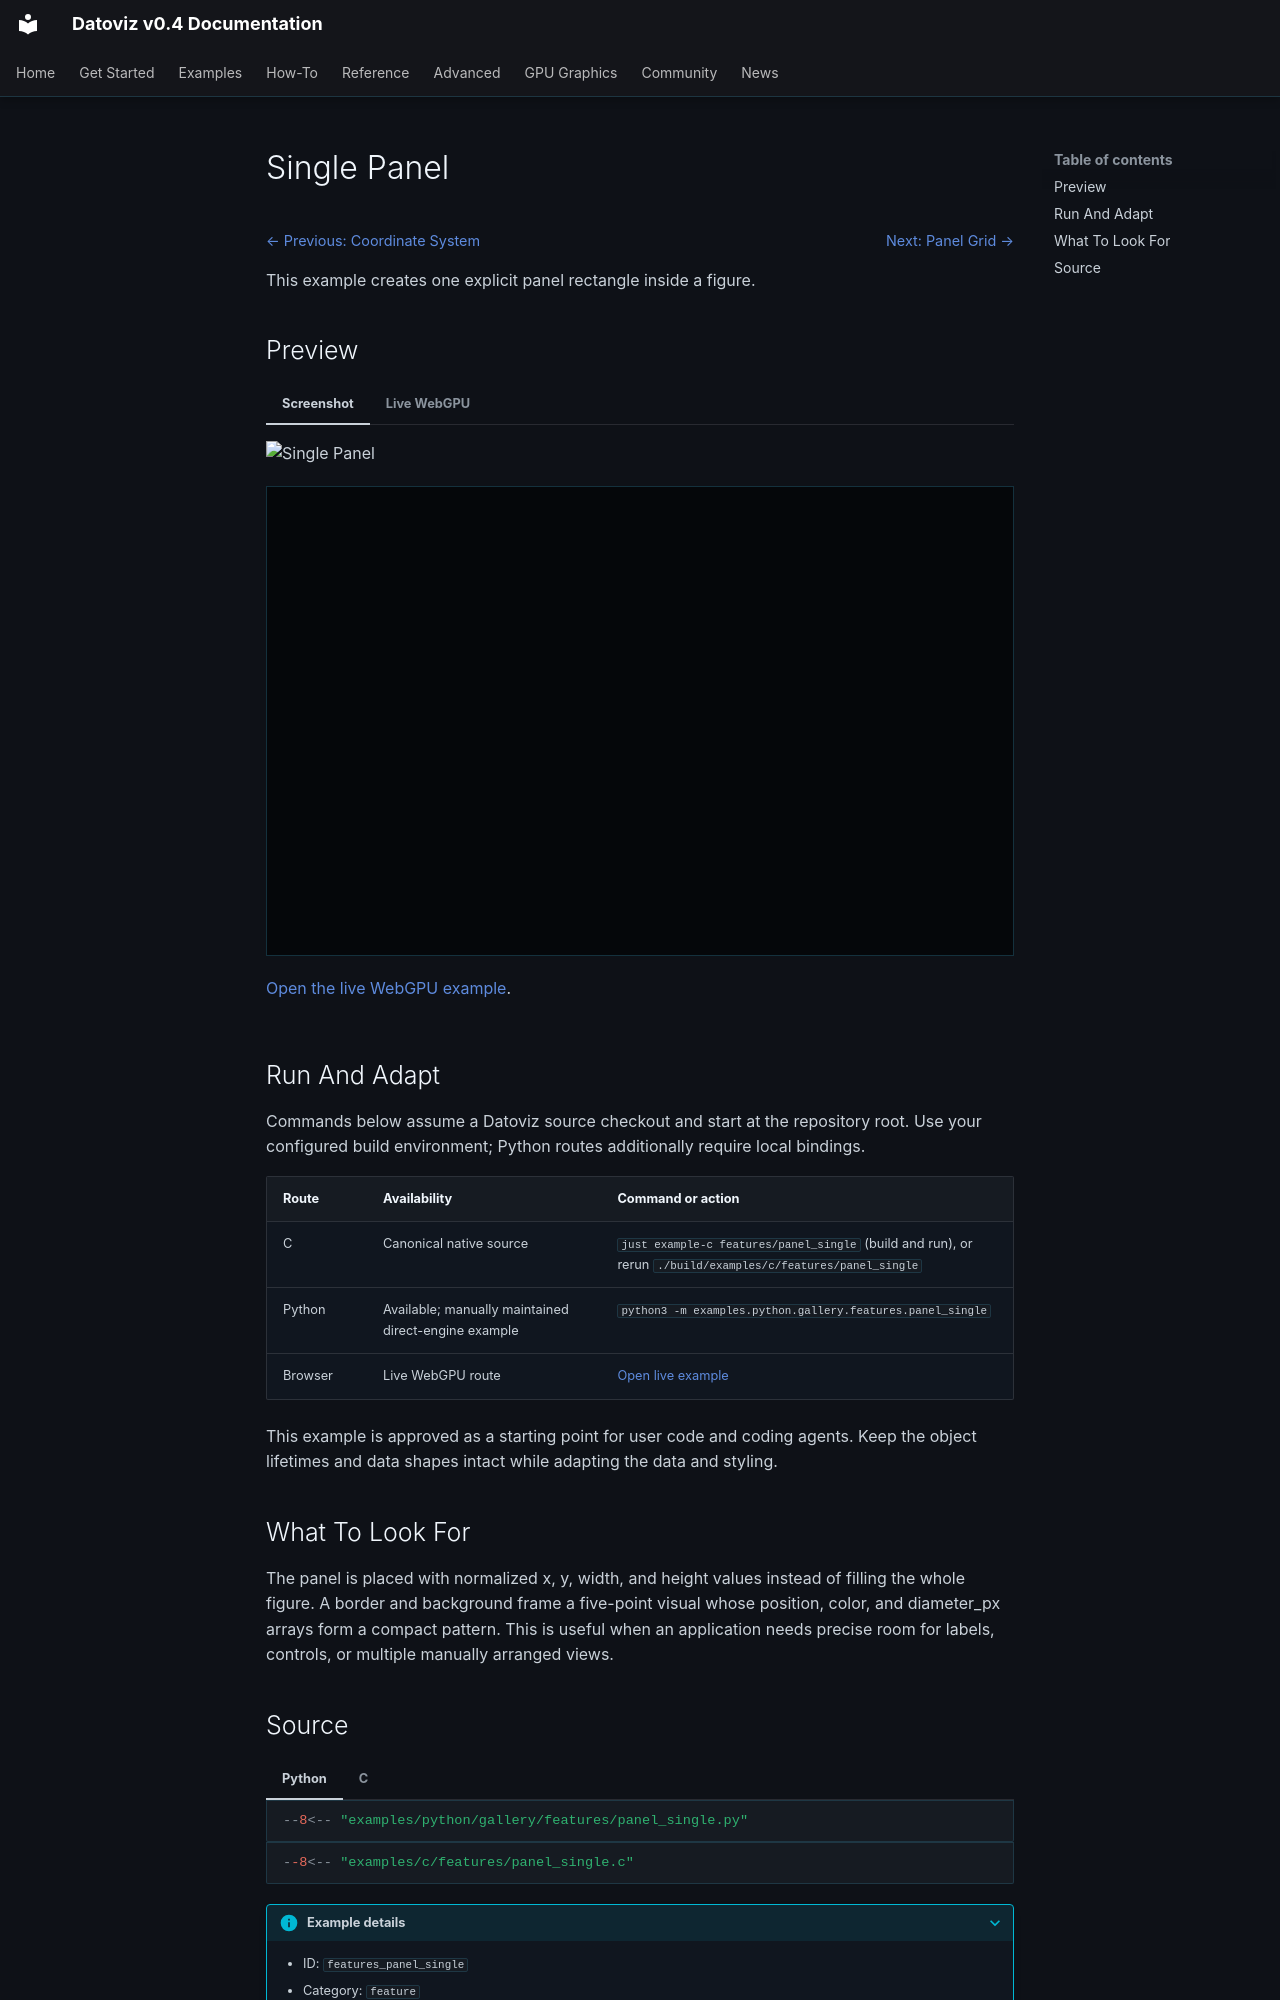

repository: datoviz/datoviz · page: examples/features/panel-single/index.html · generator: mkdocs

# Single Panel

<!-- WARNING: generated by tools/build_gallery.py from examples/c/MANIFEST.yaml -->

<nav class="dvz-example-nav dvz-example-nav--top" aria-label="Example navigation">
<div class="dvz-example-nav__siblings">
<span class="dvz-example-nav__previous"><a href="../coordinate-system/">← Previous: Coordinate System</a></span>
<span class="dvz-example-nav__next"><a href="../panel-grid/">Next: Panel Grid →</a></span>
</div>
</nav>

This example creates one explicit panel rectangle inside a figure.

## Preview

=== "Screenshot"

    ![Single Panel](../../assets/gallery/v0.4/features/features_panel_single.webp)

=== "Live WebGPU"

    <div class="dvz-webgpu-live" markdown="1">
    <iframe src="../../webgpu/live.html?id=features_panel_single" title="Single Panel WebGPU live example" loading="lazy" allow="fullscreen; webgpu"></iframe>
    </div>

    <a href="../../webgpu/live.html?id=features_panel_single">Open the live WebGPU example</a>.

## Run And Adapt

Commands below assume a Datoviz source checkout and start at the repository root.
Use your configured build environment; Python routes additionally require local bindings.

| Route | Availability | Command or action |
| --- | --- | --- |
| C | Canonical native source | `just example-c features/panel_single` (build and run), or rerun `./build/examples/c/features/panel_single` |
| Python | Available; manually maintained direct-engine example | `python3 -m examples.python.gallery.features.panel_single` |
| Browser | Live WebGPU route | <a href="../../webgpu/live.html?id=features_panel_single">Open live example</a> |

This example is approved as a starting point for user code and coding agents. Keep the
object lifetimes and data shapes intact while adapting the data and styling.

## What To Look For

The panel is placed with normalized x, y, width, and height values instead of filling the whole figure. A border and background frame a five-point visual whose position, color, and diameter_px arrays form a compact pattern. This is useful when an application needs precise room for labels, controls, or multiple manually arranged views.
